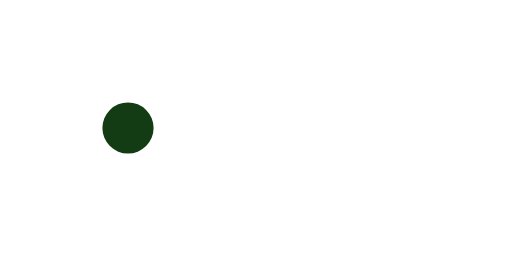
t = 0.00 s
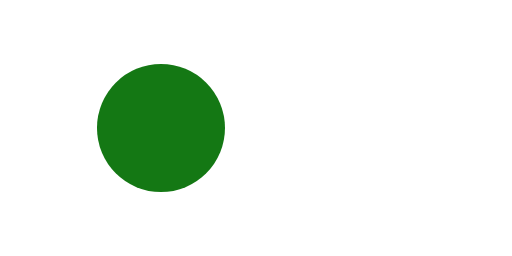
t = 0.30 s
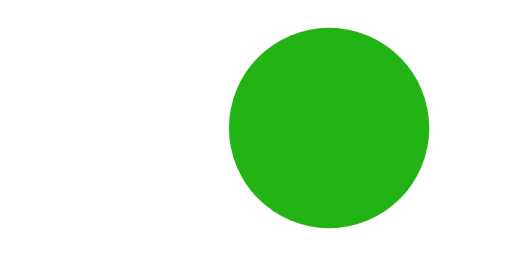
t = 0.73 s
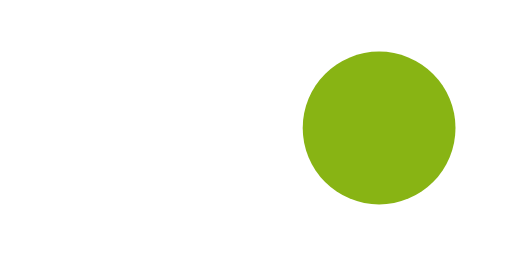
t = 0.98 s
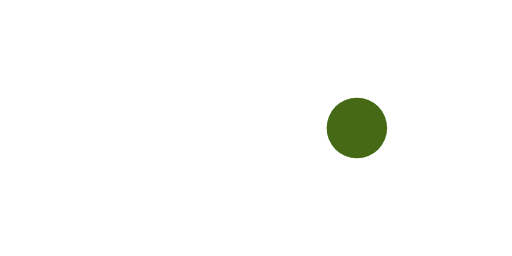
t = 1.33 s
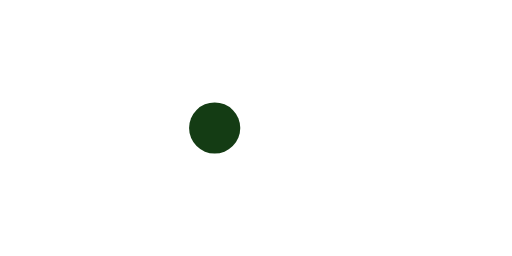
t = 1.63 s

The animated SVG that drew these frames (rendered in a browser with its animation timeline set to each time). Animation: 3 SMIL elements (animate=3); one cycle of 2.00 s, repeats indefinitely.

<svg viewBox="0 0 200 100" xmlns="http://www.w3.org/2000/svg"><circle r="10" fill="rgb(20,60,20)" cx="50" cy="50"><animate attributeName="r" values="10; 40; 10; 10" begin="0s" dur="2s" keyTimes="0; 0.3; 0.75; 1" calcMode="spline" repeatCount="indefinite" keySplines=".5 0 .5 1; .5 0 .5 1; .5 0 .5 1"></animate><animate attributeName="fill" values="rgb(20,60,20); rgb(20,180,20); rgb(150,180,20); rgb(20,60,20); rgb(20,60,20)" begin="0s" dur="2s" keyTimes="0; 0.3; 0.55; 0.75; 1" calcMode="spline" repeatCount="indefinite" keySplines=".5 0 .5 1; .5 0 .5 1; .5 0 .5 1; .5 0 .5 1"></animate><animate attributeName="cx" values="50; 150; 50" begin="0s" dur="2s" keyTimes="0; 0.55; 1" calcMode="spline" repeatCount="indefinite" keySplines=".5 0 .5 1; .5 0 .5 1"></animate></circle></svg>
